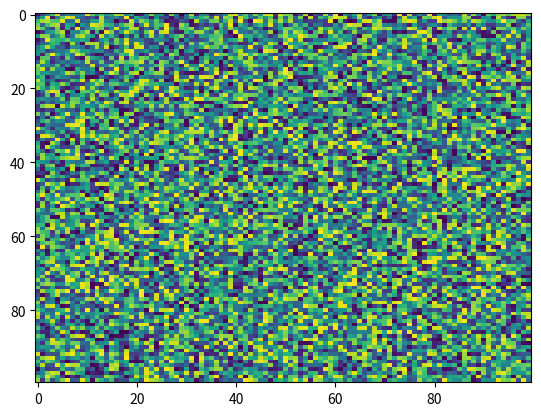

Recreate this plot in Python.
import matplotlib.pyplot as plt
import numpy as np
X = np.random.rand(100, 100)
plt.imshow(X, 'viridis', None, vmax=None, vmin=None, alpha=None, extent=None, filternorm=True, filterrad=4.0, origin='upper', aspect='auto', interpolation='nearest', interpolation_stage=None)
